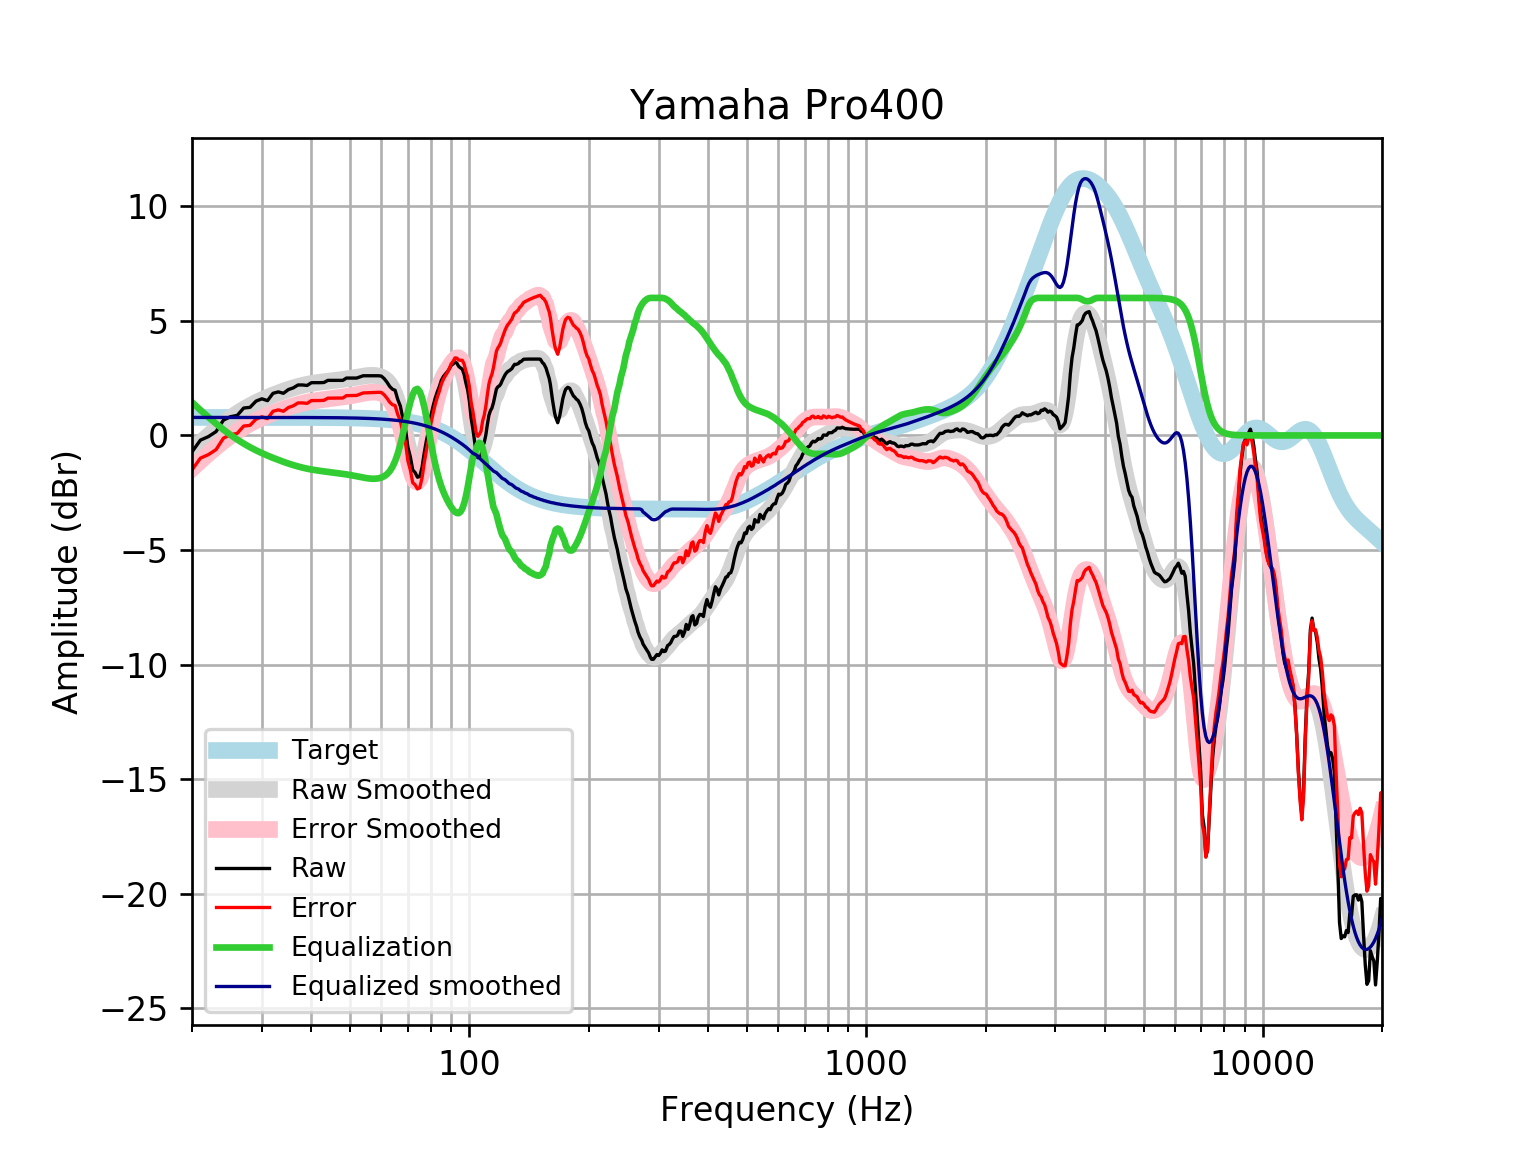

Data behind this chart, as committed beside it:
frequency, raw, error, smoothed, error_smoothed, equalization, equalized_raw, equalized_smoothed, target
20, -0.7176, -1.504, -0.6624, -1.448, 1.448, 0.7307, 0.7859, 0.7859
21, -0.2045, -0.9904, -0.3233, -1.109, 1.109, 0.9046, 0.7859, 0.7859
22, -0.05133, -0.8372, -0.01116, -0.797, 0.797, 0.7457, 0.7859, 0.7858
23, 0.1694, -0.6164, 0.274, -0.5118, 0.5118, 0.6812, 0.7858, 0.7858
24, 0.6665, -0.1192, 0.5322, -0.2536, 0.2536, 0.9201, 0.7858, 0.7858
25, 0.8177, 0.03197, 0.7618, -0.02395, 0.02395, 0.8416, 0.7857, 0.7857
26, 0.874, 0.0883, 0.9645, 0.1789, -0.1789, 0.6951, 0.7857, 0.7857
27, 1.196, 0.4102, 1.142, 0.3567, -0.3567, 0.839, 0.7856, 0.7856
28, 1.224, 0.4388, 1.298, 0.5124, -0.5124, 0.7118, 0.7855, 0.7855
29, 1.497, 0.712, 1.435, 0.6493, -0.6493, 0.848, 0.7854, 0.7854
30, 1.598, 0.8129, 1.556, 0.7707, -0.7707, 0.8274, 0.7852, 0.7852
31, 1.518, 0.7326, 1.665, 0.8796, -0.8796, 0.6381, 0.785, 0.785
32, 1.838, 1.053, 1.763, 0.9783, -0.9783, 0.8599, 0.7848, 0.7848
33, 1.9, 1.115, 1.853, 1.068, -1.068, 0.8315, 0.7846, 0.7846
34, 1.839, 1.055, 1.935, 1.151, -1.151, 0.6887, 0.7843, 0.7843
35, 2.003, 1.219, 2.01, 1.226, -1.226, 0.7768, 0.7839, 0.7839
36, 2.075, 1.292, 2.077, 1.293, -1.293, 0.7822, 0.7835, 0.7835
37, 2.202, 1.419, 2.136, 1.353, -1.353, 0.8487, 0.783, 0.783
38, 2.202, 1.419, 2.187, 1.405, -1.405, 0.7969, 0.7824, 0.7824
39, 2.18, 1.399, 2.231, 1.449, -1.449, 0.7314, 0.7818, 0.7818
40, 2.302, 1.521, 2.267, 1.486, -1.486, 0.8159, 0.781, 0.781
41, 2.302, 1.522, 2.298, 1.518, -1.518, 0.7844, 0.7801, 0.7801
42, 2.302, 1.523, 2.324, 1.545, -1.545, 0.7576, 0.7791, 0.7791
43, 2.31, 1.532, 2.346, 1.568, -1.568, 0.7415, 0.778, 0.7779
44, 2.403, 1.626, 2.366, 1.59, -1.59, 0.8129, 0.7766, 0.7766
45, 2.403, 1.628, 2.386, 1.61, -1.61, 0.7922, 0.7752, 0.7751
46, 2.403, 1.629, 2.405, 1.631, -1.631, 0.7715, 0.7735, 0.7734
47, 2.403, 1.631, 2.424, 1.653, -1.653, 0.7502, 0.7715, 0.7715
48, 2.403, 1.633, 2.444, 1.675, -1.675, 0.7276, 0.7694, 0.7694
49, 2.503, 1.736, 2.466, 1.699, -1.699, 0.8041, 0.767, 0.767
50, 2.503, 1.739, 2.489, 1.725, -1.725, 0.7781, 0.7643, 0.7642
51, 2.503, 1.742, 2.514, 1.753, -1.753, 0.7506, 0.7612, 0.7612
52, 2.503, 1.745, 2.539, 1.781, -1.781, 0.7218, 0.7579, 0.7578
53, 2.556, 1.802, 2.564, 1.81, -1.81, 0.7461, 0.7541, 0.7541
54, 2.604, 1.854, 2.588, 1.838, -1.838, 0.7662, 0.7499, 0.7499
55, 2.604, 1.859, 2.607, 1.861, -1.861, 0.7424, 0.7453, 0.7453
56, 2.604, 1.864, 2.619, 1.879, -1.879, 0.7246, 0.7402, 0.7401
57, 2.604, 1.869, 2.623, 1.889, -1.889, 0.7152, 0.7345, 0.7345
58, 2.604, 1.876, 2.615, 1.887, -1.887, 0.7167, 0.7283, 0.7283
59, 2.604, 1.882, 2.593, 1.872, -1.872, 0.7322, 0.7215, 0.7215
60, 2.589, 1.875, 2.552, 1.838, -1.838, 0.7507, 0.714, 0.714
61, 2.48, 1.774, 2.487, 1.781, -1.781, 0.6989, 0.7058, 0.7058
62, 2.323, 1.626, 2.389, 1.692, -1.692, 0.6314, 0.6969, 0.6969
63, 2.137, 1.45, 2.247, 1.56, -1.56, 0.577, 0.6871, 0.6871
64, 2.017, 1.341, 2.049, 1.373, -1.373, 0.6449, 0.6765, 0.6765
65, 1.969, 1.304, 1.784, 1.119, -1.119, 0.8494, 0.665, 0.665
66, 1.57, 0.9175, 1.446, 0.7932, -0.7932, 0.7769, 0.6525, 0.6525
67, 1.282, 0.6427, 1.035, 0.3963, -0.3963, 0.8854, 0.639, 0.639
68, 0.7305, 0.1061, 0.5665, -0.05796, 0.05796, 0.7885, 0.6244, 0.6244
69, 0.3236, -0.2851, 0.06503, -0.5437, 0.5437, 0.8673, 0.6087, 0.6087
70, -0.5134, -1.105, -0.4317, -1.024, 1.024, 0.5101, 0.5918, 0.5918
71, -0.9335, -1.507, -0.8795, -1.453, 1.453, 0.5196, 0.5736, 0.5736
72, -1.507, -2.061, -1.233, -1.788, 1.788, 0.2805, 0.5541, 0.5541
73, -1.619, -2.153, -1.456, -1.989, 1.989, 0.3697, 0.5333, 0.5333
74, -1.823, -2.334, -1.522, -2.033, 2.033, 0.2098, 0.511, 0.511
75, -1.791, -2.279, -1.424, -1.912, 1.912, 0.1202, 0.4873, 0.4873
76, -1.389, -1.851, -1.176, -1.638, 1.638, 0.2496, 0.462, 0.4621
77, -0.7421, -1.177, -0.8053, -1.24, 1.24, 0.4984, 0.4352, 0.4353
78, -0.1992, -0.606, -0.3509, -0.7576, 0.7576, 0.5585, 0.4068, 0.4068
79, 0.2417, -0.135, 0.144, -0.2327, 0.2327, 0.4744, 0.3767, 0.3768
... 553 more rows
